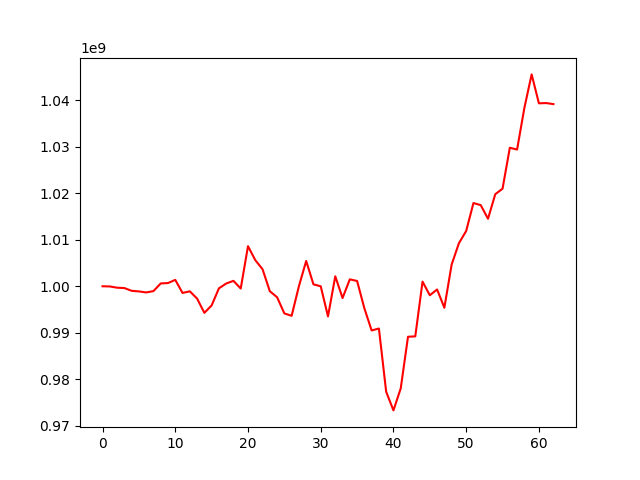

The file beside this chart, header and first rows:
, 0
0, 1000000000
1, 999961864
2, 999691980
3, 999617016
4, 999020793
5, 998892196
6, 998670650
7, 998957852
8, 1000612265
9, 1000692222
10, 1001375774
11, 998558243
12, 998911214
13, 997348176
14, 994278563
15, 995875511
16, 999548873
17, 1000589597
18, 1001166650
19, 999511224
20, 1008634324
21, 1005628459
22, 1003667164
23, 998934897
24, 997641541
25, 994151911
26, 993640156
27, 1000009433
28, 1005444148
29, 1000411098
30, 999994264
31, 993507950
32, 1002145069
33, 997467178
34, 1001490006
35, 1001141997
36, 995262720
37, 990484422
38, 990902085
39, 977275807
40, 973273395
41, 978006068
42, 989127787
43, 989214247
44, 1000999170
45, 998063528
46, 999308996
47, 995377044
48, 1004660918
49, 1009263930
50, 1011906238
51, 1017921483
52, 1017466512
53, 1014538655
54, 1019820731
55, 1021007061
56, 1029820343
57, 1029439563
58, 1038388893
59, 1045615115
... 3 more rows
